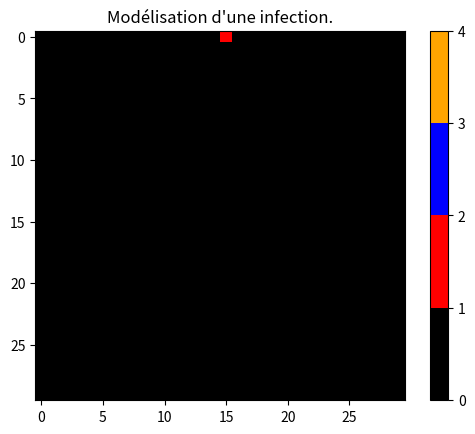

This chart was generated by the following Python code: (Note: this script raises an exception after producing the figure.)
import random as rd
import matplotlib.pyplot as plt
import matplotlib.animation as animation
import matplotlib as mpl
from matplotlib.gridspec import GridSpec
import numpy as np
import sys

VIRGIN = 0
INFECTED = 1
IMMUNE = 2
DEAD = 3
statesName = ['Susceptible', 'Infected', 'Recovered', 'Dead']
nbStates = len(statesName)


class PixelGrid(object):
    """docstring for PixelGrid."""

    def __init__(self, sizeX, sizeY, infectNeighbourProb=0.2, cureProb=0.1, dieProb=0.05, base = 0):
        super(PixelGrid, self).__init__()
        self.X = sizeX
        self.Y = sizeY
        self.pixels = np.full((sizeY, sizeX), base)
        self.susceptible = set()
        self.infected = set()
        self.recovered = set()
        self.dead = set()
        self.infectNeighbourProb=infectNeighbourProb
        self.cureProb=cureProb
        self.dieProb=dieProb

    def __getitem__(self, key):
        return self.pixels[key[0]][key[1]]

    def startInfection(self, I0=1):
        for patientsZero in range(I0):
            i = rd.randrange(0,self.Y)
            j = rd.randrange(0,self.X)
            self.infect((i,j))
        self.createGraph()

    def canBeInfected(self, cell):
        return cell not in self.infected and\
               cell not in self.recovered and\
               cell not in self.dead

    def infect(self, cell):
        if self.canBeInfected(cell):
            self.pixels[cell] = INFECTED
            self.infected.add(cell)

    def immunize(self, cell):
        self.pixels[cell] = IMMUNE
        self.infected.remove(cell)
        self.recovered.add(cell)

    def die(self, cell):
        self.pixels[cell] = DEAD
        self.infected.remove(cell)
        self.dead.add(cell)

    def stepInfection(self):
        infected = list(self.infected)
        for host in infected:
            for cell in self.neighbors(host):
                if luckCheck(self.infectNeighbourProb):
                    self.infect(cell)
            if luckCheck(self.cureProb):
                self.immunize(host)
            elif luckCheck(self.dieProb):
                self.die(host)

    def createGraph(self, cmap='hot'):
        gs = GridSpec(3,3) #Création d'un layout 3 rows 3 column
        #création de la fenêtre
        self.figure = plt.figure()

        self.createHeatmap(gs)
        self.createProgressStamp(gs)



    def createHeatmap(self, gs):
        hm = self.figure.add_subplot(gs[0:3,:])
        hm.set_title("Modélisation d'une infection.")
        cmap = mpl.colors.ListedColormap(['black', 'red', 'blue', 'orange'])
        #création heatmap avec colorbar
        self.image = hm.imshow(self.pixels, cmap=cmap, vmin=0,vmax=nbStates)
        cbar = self.createColorBar(hm)


    def createColorBar(self, hm):
        cbar = self.figure.colorbar(self.image, ax=hm,ticks=np.arange(0,nbStates+1,1))
        cbar.ax.set_yticklabels(statesName)
        return cbar

    def createProgressStamp(self, gs):
        #progressStamp = self.figure.add_subplot(gs[2,:])
        axtext = self.figure.add_axes([0,0.95,0.1,0.05])
        axtext.axis("off")
        self.timeStep = axtext.text(0.5,0.5, str(0), ha="left", va="top")


    def refreshHeatmap(self, frame):
        self.stepInfection()
        self.timeStep.set_text(str("t=") + str(frame))
        self.image.set_data(self.pixels)

    def animate(self, stepTimeInterval=50, nbSteps=100):
        ani = animation.FuncAnimation(self.figure, self.refreshHeatmap,\
        interval=stepTimeInterval, frames=nbSteps, repeat=False)
        plt.show()


    def neighbors(self, host):
        i = host[0]
        j = host[1]
        res = [(i-1, j-1), (i-1,j), (i-1,j+1), \
               (i,j-1),               (i,j+1), \
               (i+1, j-1), (i+1,j), (i+1,j+1)  ]
        return [(i,j) for i,j in res if 0 <= i < self.Y and 0 <= j < self.X]

def luckCheck(lowerThan):
    return rd.uniform(0,1) <= lowerThan

if __name__ == '__main__':
    seed = rd.randrange(sys.maxsize)
    rd.seed(seed)
    print("Seed =", seed)
    test = PixelGrid(30,30)
    test.startInfection()
    test.animate()
    print(test.pixels)
